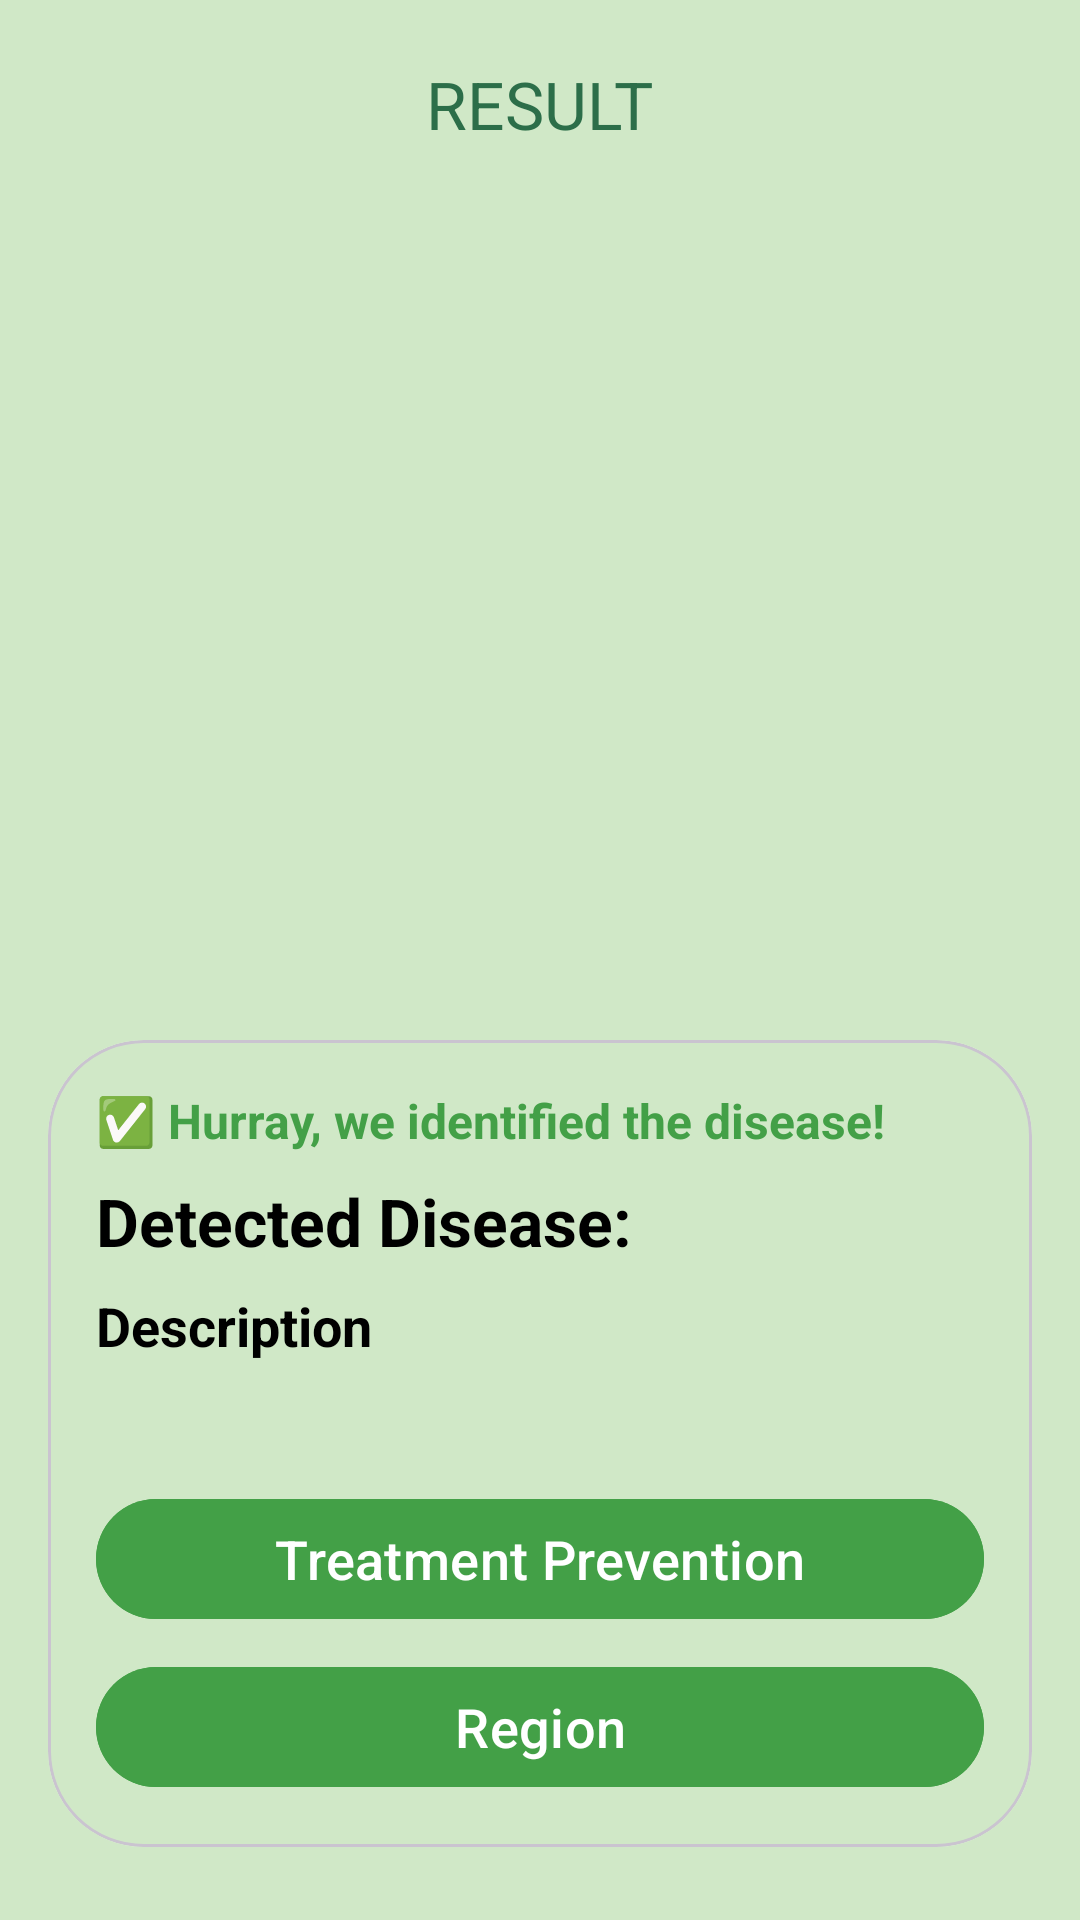

Reconstruct the res/layout file that produces this screen, plus the resources it refers to.
<!-- AndroidManifest.xml: application theme Theme.LeafLens -->
<!-- res/layout/fragment_result.xml -->
<?xml version="1.0" encoding="utf-8"?>
<androidx.constraintlayout.widget.ConstraintLayout xmlns:android="http://schemas.android.com/apk/res/android"
xmlns:app="http://schemas.android.com/apk/res-auto"
xmlns:tools="http://schemas.android.com/tools"
android:layout_width="match_parent"
android:layout_height="match_parent"
tools:context=".ui.screen.ResultFragment"
android:background="@color/light_green">


    

    <com.google.android.material.appbar.MaterialToolbar
        android:id="@+id/topAppBar"
        android:layout_width="match_parent"
        android:layout_height="wrap_content"
        android:background="@android:color/transparent"
        app:layout_constraintBottom_toTopOf="@+id/imageViewResult"
        app:layout_constraintTop_toTopOf="parent"
        app:layout_constraintVertical_bias="0.333"
        app:navigationIcon="@drawable/baseline_keyboard_arrow_left_24"
        app:title="RESULT"
        app:titleCentered="true"
        app:titleTextColor="@color/dark_green"
        tools:layout_editor_absoluteX="0dp" />

    <ImageView
        android:id="@+id/imageViewResult"
        android:layout_width="250dp"
        android:layout_height="250dp"
        android:layout_gravity="center"
        android:layout_marginTop="72dp"
        android:scaleType="centerCrop"
        android:src="@drawable/ic_placeholder"
        app:layout_constraintEnd_toEndOf="parent"
        app:layout_constraintHorizontal_bias="0.496"
        app:layout_constraintStart_toStartOf="parent"
        app:layout_constraintTop_toTopOf="parent" />

    <com.google.android.material.card.MaterialCardView
    android:id="@+id/diseaseInfoCard"
    android:layout_width="match_parent"
    android:layout_height="wrap_content"
    android:layout_margin="16dp"
    app:cardCornerRadius="32dp"
    android:backgroundTint="@android:color/white"
    app:layout_constraintTop_toBottomOf="@id/imageViewResult"
    app:layout_constraintBottom_toBottomOf="parent"
    app:layout_constraintStart_toStartOf="parent"
    app:layout_constraintEnd_toEndOf="parent">

    <LinearLayout
        android:layout_width="match_parent"
        android:layout_height="wrap_content"
        android:orientation="vertical"
        android:background="@color/light_green"
        android:padding="16dp">

        
        <TextView
            android:layout_width="wrap_content"
            android:layout_height="wrap_content"
            android:text="✅ Hurray, we identified the disease!"
            android:textColor="@color/success_green"
            android:textStyle="bold"
            android:textSize="16sp"
            android:layout_marginBottom="8dp" />

        
        <TextView
            android:id="@+id/textResult"
            android:layout_width="wrap_content"
            android:layout_height="wrap_content"
            android:text="Detected Disease: "
            android:textColor="@android:color/black"
            android:textSize="22sp"
            android:textStyle="bold"
            android:layout_marginBottom="8dp" />

        


        
        <TextView
            android:layout_width="wrap_content"
            android:layout_height="wrap_content"
            android:text="Description"
            android:textColor="@android:color/black"
            android:textSize="18sp"
            android:textStyle="bold"
            android:layout_marginBottom="4dp" />

        <TextView
            android:id="@+id/descriptionTextView"
            android:layout_width="wrap_content"
            android:layout_height="wrap_content"
            android:textColor="@android:color/black"
            android:textSize="16sp"
            android:layout_marginBottom="16dp" />

        
        <com.google.android.material.button.MaterialButton
            android:id="@+id/solutionBtn"
            android:layout_width="match_parent"
            android:layout_height="wrap_content"
            android:text="Treatment Prevention"
            android:textColor="@android:color/white"
            android:textSize="18sp"
            android:backgroundTint="@color/success_green"
            android:layout_marginBottom="8dp" />

        
        <com.google.android.material.button.MaterialButton
            android:id="@+id/regionBtn"
            android:layout_width="match_parent"
            android:layout_height="wrap_content"
            android:text="Region"
            android:textColor="@android:color/white"
            android:textSize="18sp"
            android:backgroundTint="@color/success_green" />
    </LinearLayout>

</com.google.android.material.card.MaterialCardView>

</androidx.constraintlayout.widget.ConstraintLayout>
<!-- resources referenced by this layout -->
<resources>
  <color name="dark_green">#2C6E49</color>
  <color name="light_green">#D0E8C7</color>
  <color name="success_green">#43A047</color>
  <style name="Theme.LeafLens" parent="Base.Theme.LeafLens" />
  <style name="Base.Theme.LeafLens" parent="Theme.Material3.DayNight.NoActionBar">
          
          
          <item name="android:statusBarColor">@color/light_green</item>
  
  
  
      </style>
</resources>
